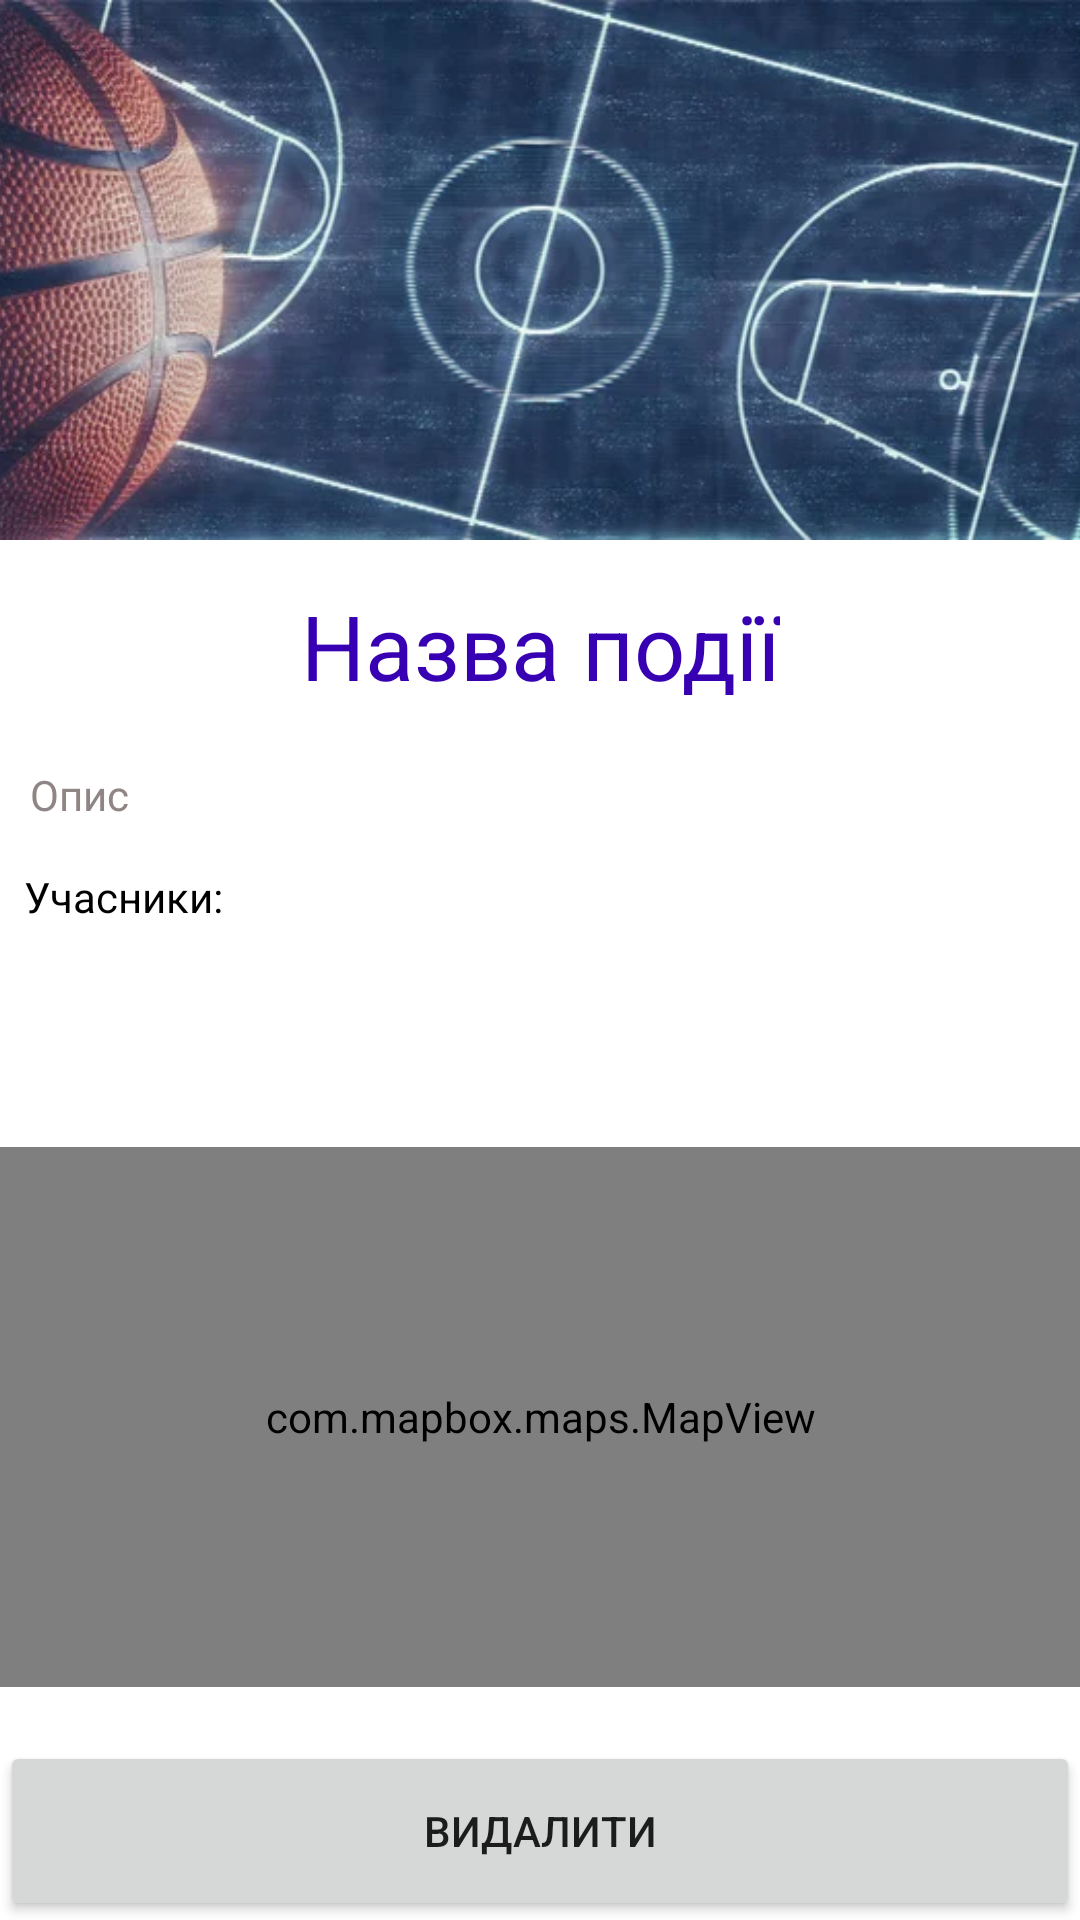

Produce the Android XML layout that renders to this screen, including the resource entries it uses.
<!-- AndroidManifest.xml: application theme Theme.SportTogether -->
<!-- res/layout/show_event_owner_activity.xml -->
<?xml version="1.0" encoding="utf-8"?>
<androidx.constraintlayout.widget.ConstraintLayout xmlns:android="http://schemas.android.com/apk/res/android"
    xmlns:app="http://schemas.android.com/apk/res-auto"
    xmlns:tools="http://schemas.android.com/tools"
    android:layout_width="match_parent"
    android:layout_height="match_parent">

    <ImageView
        android:id="@+id/show_owner_event_image"
        android:layout_width="0dp"
        android:layout_height="180dp"
        android:adjustViewBounds="true"
        android:scaleType="centerCrop"
        app:layout_constraintStart_toStartOf="parent"
        app:layout_constraintTop_toTopOf="parent"
        app:srcCompat="@drawable/sport_basketball" />

    <TextView
        android:id="@+id/show_owner_event_name"
        android:layout_width="wrap_content"
        android:layout_height="wrap_content"
        android:layout_marginHorizontal="10dp"
        android:layout_marginTop="15dp"
        android:text="Назва події"
        android:textColor="@color/purple_700"
        android:textSize="30sp"
        app:layout_constraintEnd_toEndOf="parent"
        app:layout_constraintStart_toStartOf="parent"
        app:layout_constraintTop_toBottomOf="@+id/show_owner_event_image" />


    <TextView
        android:id="@+id/show_owner_event_description"
        android:layout_width="match_parent"
        android:layout_height="wrap_content"
        android:layout_marginHorizontal="10dp"
        android:layout_marginTop="20dp"
        android:text="Опис"
        android:textColor="#8F8585"
        android:textSize="14sp"
        app:layout_constraintStart_toStartOf="parent"
        app:layout_constraintTop_toBottomOf="@+id/show_owner_event_name" />

    <TextView
        android:id="@+id/tv1"
        android:layout_width="wrap_content"
        android:layout_height="wrap_content"
        android:layout_marginHorizontal="10dp"
        android:layout_marginStart="8dp"
        android:layout_marginTop="15dp"
        android:text="Учасники:"
        android:textColor="#000000"
        android:textSize="14sp"
        app:layout_constraintStart_toStartOf="parent"
        app:layout_constraintTop_toBottomOf="@+id/show_owner_event_description" />

    <ListView
        android:id="@+id/show_owner_event_members_list"
        android:layout_width="wrap_content"
        android:layout_height="wrap_content"
        android:layout_marginTop="16dp"
        android:padding="20dp"
        app:layout_constraintStart_toStartOf="parent"
        app:layout_constraintTop_toBottomOf="@+id/tv1" />

    <Button
        android:id="@+id/show_owner_event_button"
        android:layout_width="match_parent"
        android:layout_height="60dp"
        android:layout_alignParentBottom="true"
        android:layout_gravity="bottom"
        android:layout_marginTop="-60dp"
        android:text="Видалити"
        app:layout_constraintTop_toBottomOf="parent"
        tools:layout_editor_absoluteX="10dp" />

    <com.mapbox.maps.MapView
        android:id="@+id/show_owner_event_map"
        android:layout_width="match_parent"
        android:layout_height="180dp"
        app:layout_constraintBottom_toTopOf="@+id/show_owner_event_button"
        app:layout_constraintEnd_toEndOf="parent"
        app:layout_constraintStart_toStartOf="parent"
        app:mapbox_cameraZoom="16.0"
        app:mapbox_cameraTargetLat="0"
        app:mapbox_cameraTargetLng="0"
        app:layout_constraintTop_toBottomOf="@+id/show_owner_event_members_list" />

</androidx.constraintlayout.widget.ConstraintLayout>
<!-- resources referenced by this layout -->
<resources>
  <color name="purple_700">#FF3700B3</color>
  <!-- drawable sport_basketball: jpg bitmap (drawable, 40810 bytes) -->
  <style name="Theme.SportTogether" parent="Theme.MaterialComponents.DayNight.DarkActionBar">
          
          <item name="colorPrimary">@color/purple_500</item>
          <item name="colorPrimaryVariant">@color/purple_700</item>
          <item name="colorOnPrimary">@color/white</item>
          
          <item name="colorSecondary">@color/teal_200</item>
          <item name="colorSecondaryVariant">@color/teal_700</item>
          <item name="colorOnSecondary">@color/black</item>
          
          <item name="android:statusBarColor" tools:targetApi="l">?attr/colorPrimaryVariant</item>
          
      </style>
  <color name="purple_500">#191919</color>
  <color name="white">#FFFFFFFF</color>
  <color name="teal_200">#FF03DAC5</color>
  <color name="teal_700">#FF018786</color>
  <color name="black">#FF000000</color>
</resources>
